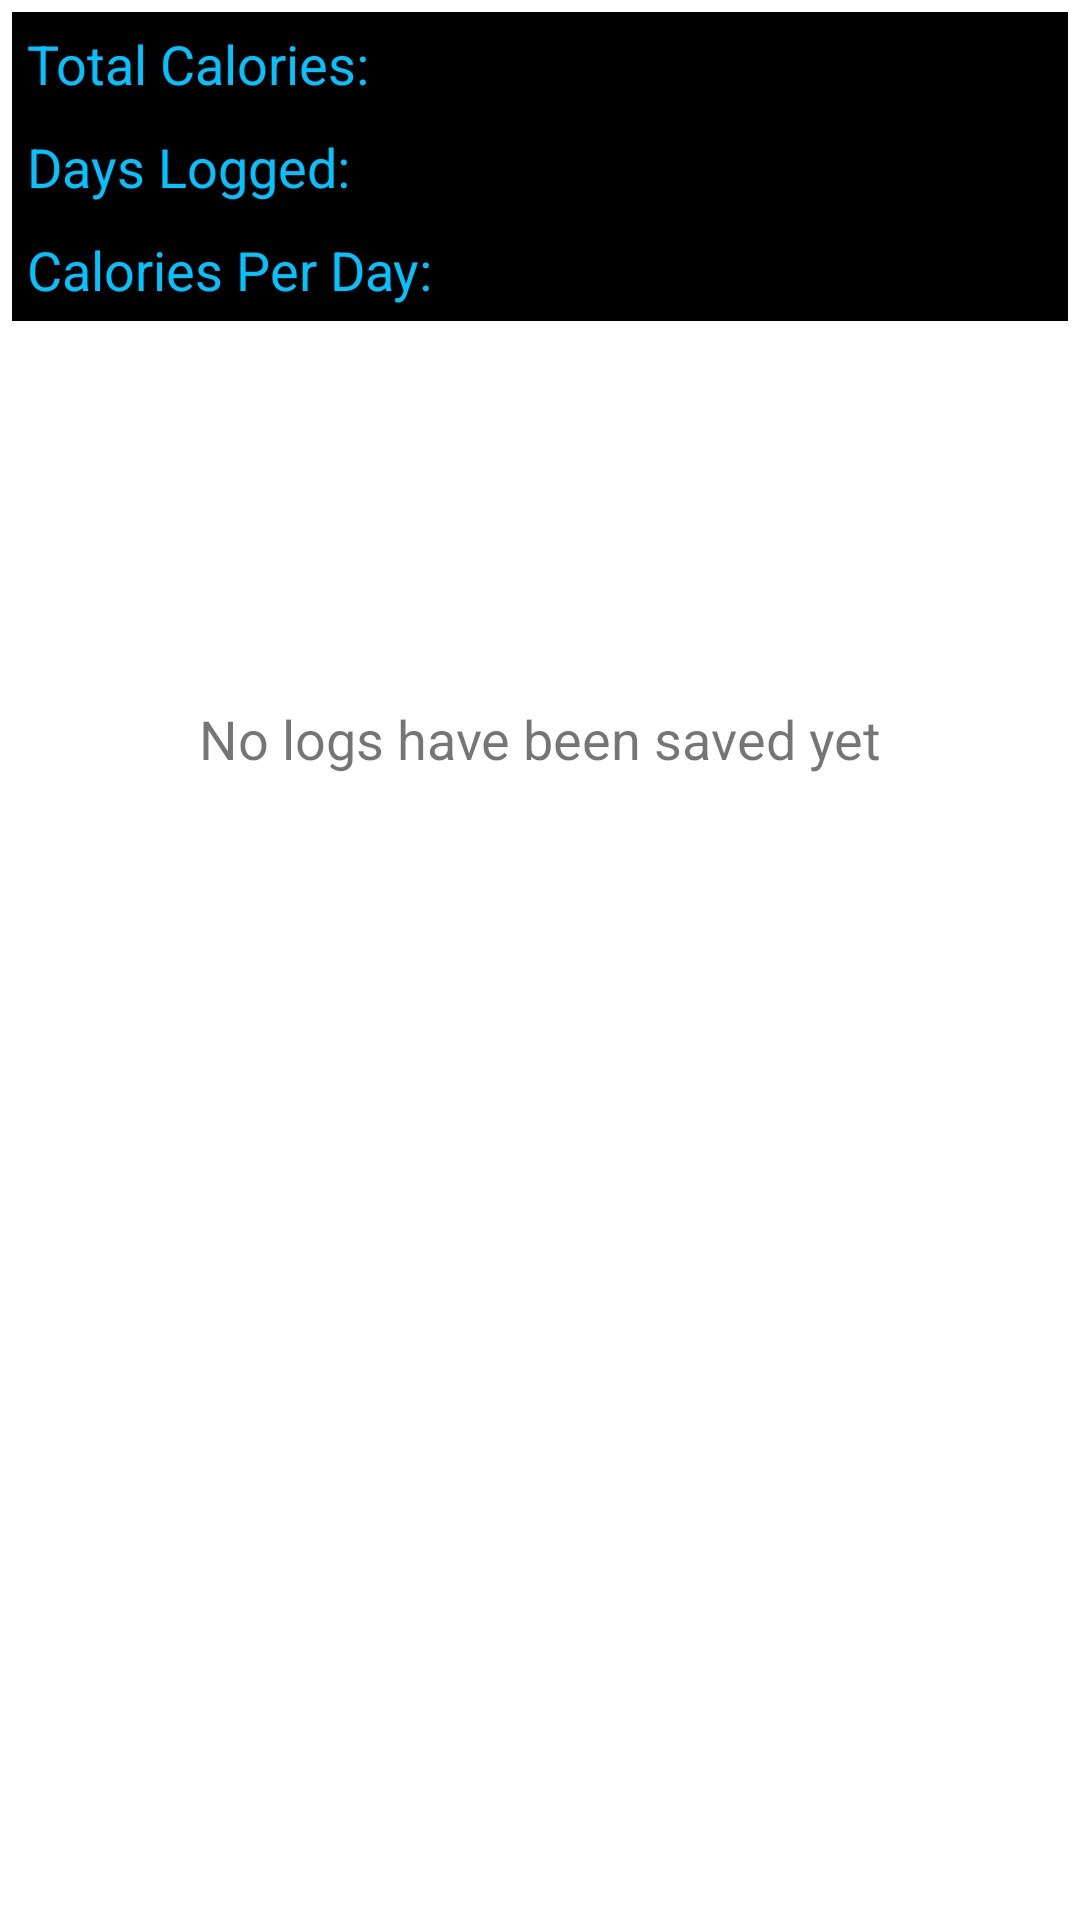

Produce the Android XML layout that renders to this screen, including the resource entries it uses.
<!-- AndroidManifest.xml: fallback theme Theme.MaterialComponents.DayNight.NoActionBar -->
<!-- res/layout/log_comp_list.xml -->
<?xml version="1.0" encoding="utf-8"?>
<LinearLayout xmlns:android="http://schemas.android.com/apk/res/android"
    android:layout_width="fill_parent"
    android:layout_height="fill_parent"
    android:background="@color/white"
    android:orientation="vertical"
    android:padding="4dp" >

    <LinearLayout
        android:layout_width="fill_parent"
        android:layout_height="wrap_content"
                android:background="@color/black"
        android:orientation="horizontal"
        android:padding="5dp" >

        <TextView
            android:layout_width="0dp"
            android:layout_height="wrap_content"
            android:layout_weight="1"
            android:gravity="left"
            android:text="@string/total_calories"
            android:textColor="@color/calorie_total_text"
            android:textSize="18dp" />

        <TextView
            android:id="@+id/total_calories_consumed"
            android:layout_width="wrap_content"
            android:layout_height="wrap_content"
            android:gravity="right"
            android:minWidth="40dp"
            android:textColor="@color/calorie_total_text"
            android:textSize="18dp" />
    </LinearLayout>

    <LinearLayout
        android:layout_width="fill_parent"
        android:layout_height="wrap_content"
        android:background="@color/black"
        android:orientation="horizontal"
        android:padding="5dp" >

        <TextView
            android:layout_width="0dp"
            android:layout_height="wrap_content"
            android:layout_weight="1"
            android:gravity="left"
            android:text="@string/days_logged"
            android:textColor="@color/calorie_total_text"
            android:textSize="18dp" />

        <TextView
            android:id="@+id/days_logged"
            android:layout_width="wrap_content"
            android:layout_height="wrap_content"
            android:gravity="right"
            android:minWidth="40dp"
            android:textColor="@color/calorie_total_text"
            android:textSize="18dp" />
    </LinearLayout>

    <LinearLayout
        android:layout_width="fill_parent"
        android:layout_height="wrap_content"
        android:background="@color/black"
        android:orientation="horizontal"
        android:padding="5dp" >

        <TextView
            android:layout_width="0dp"
            android:layout_height="wrap_content"
            android:layout_weight="1"
            android:gravity="left"
            android:text="@string/average_calories"
            android:textColor="@color/calorie_total_text"
            android:textSize="18dp" />

        <TextView
            android:id="@+id/average_calories"
            android:layout_width="wrap_content"
            android:layout_height="wrap_content"
            android:gravity="right"
            android:minWidth="40dp"
            android:textColor="@color/calorie_total_text"
            android:textSize="18dp" />
    </LinearLayout>

    <TextView
        android:id="@+id/no_logs_ever"
        android:layout_width="fill_parent"
        android:layout_height="wrap_content"
        android:layout_marginTop="7dp"
        android:gravity="center_horizontal"
        android:paddingTop="120dp"
        android:text="No logs have been saved yet"
        android:textSize="18dp" />

    <ListView
        android:id="@+id/log_list2"
        android:layout_width="fill_parent"
        android:layout_height="0dp"
        android:layout_weight="1"
        android:divider="@color/log_list_divider"
        android:dividerHeight="1dp"
        android:listSelector="@drawable/log_list_selector" >
    </ListView>

</LinearLayout>
<!-- resources referenced by this layout -->
<resources>
  <color name="black">#000000</color>
  <color name="calorie_total_text">#00C3FF</color>
  <color name="log_list_divider">#00C3FF</color>
  <color name="white">#FFFFFF</color>
  <!-- drawable log_list_selector (drawable) -->
  <?xml version="1.0" encoding="utf-8"?>
  <shape xmlns:android="http://schemas.android.com/apk/res/android"
      android:shape="rectangle">
      <gradient
          android:angle="270"
          android:startColor="@color/calorie_total_text"
          android:endColor="#006685"
          android:centerY="0.5"/>
  </shape>
  <string name="average_calories">Calories Per Day:</string>
  <string name="days_logged">Days Logged:</string>
  <string name="total_calories">Total Calories:</string>
</resources>
